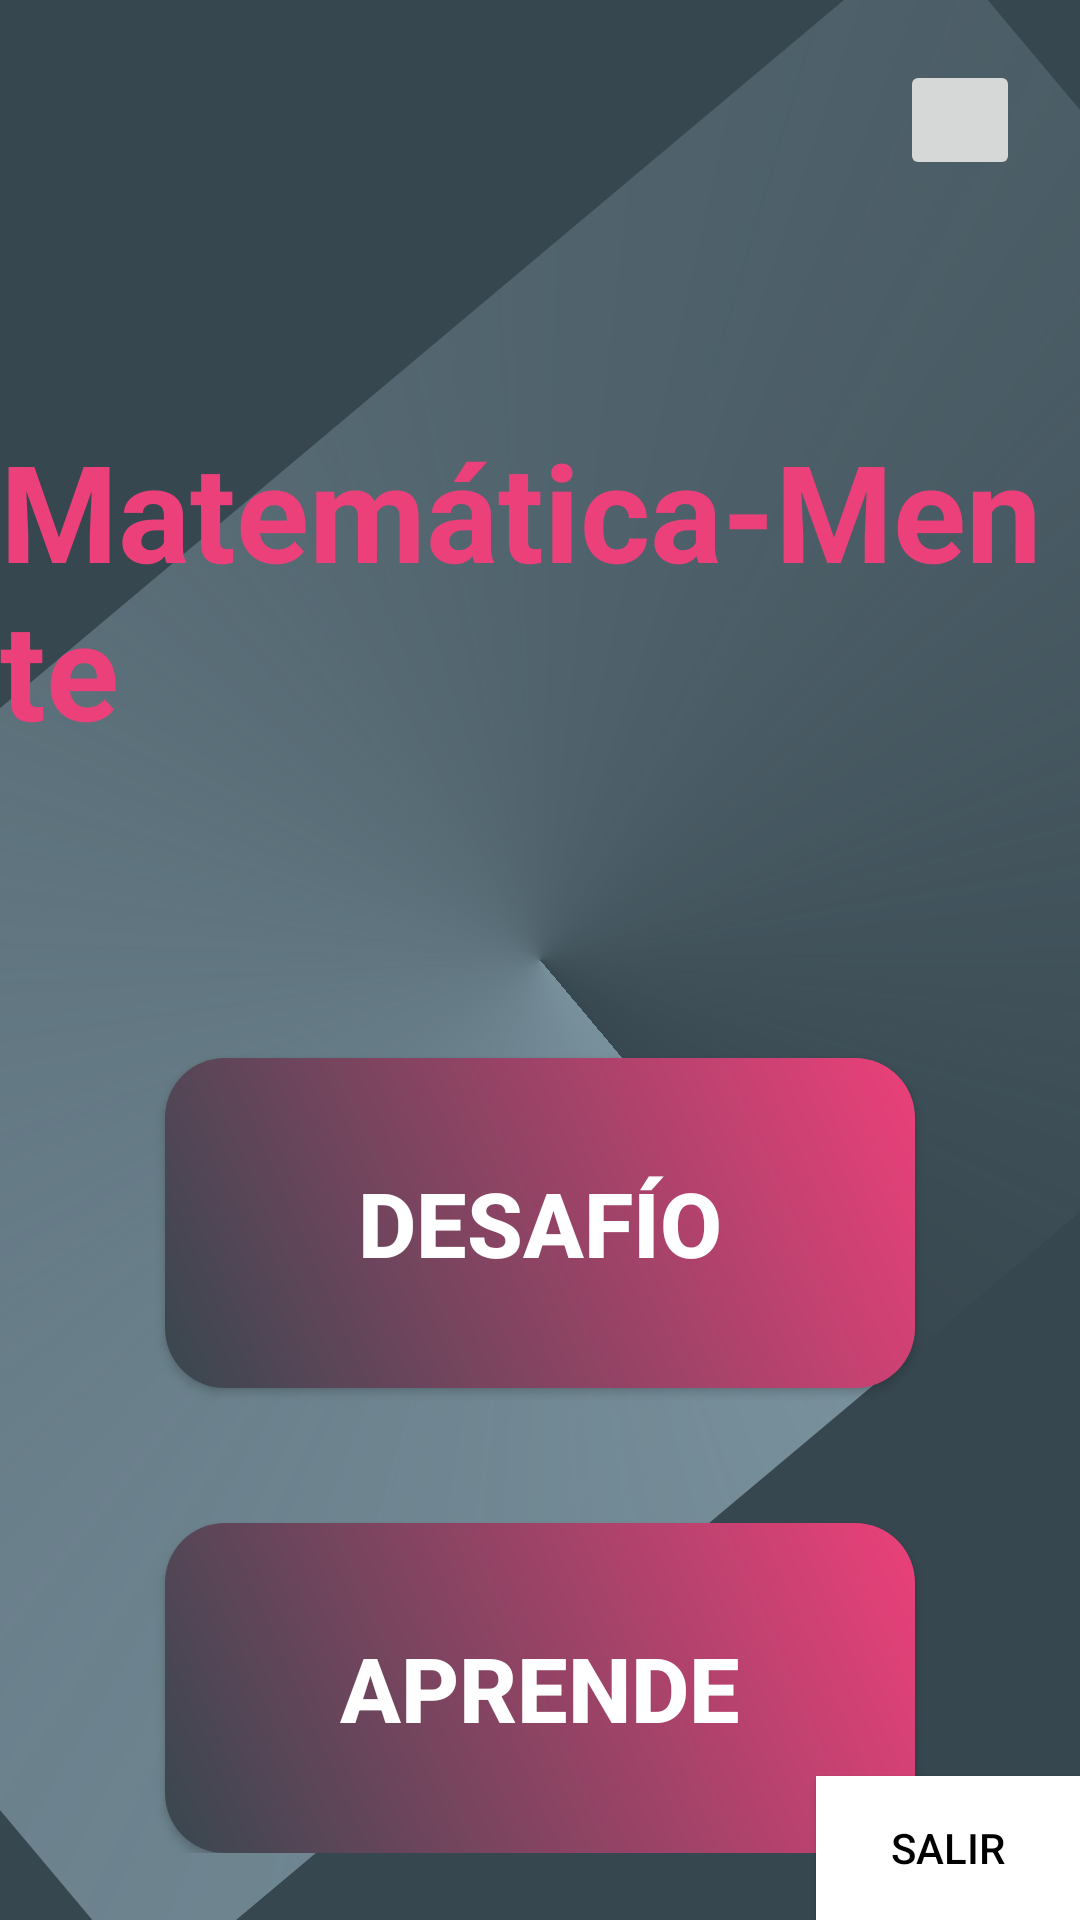

Produce the Android XML layout that renders to this screen, including the resource entries it uses.
<!-- AndroidManifest.xml: application theme Theme.MyApplication -->
<!-- res/layout/activity_main.xml -->
<?xml version="1.0" encoding="utf-8"?>
<RelativeLayout xmlns:android="http://schemas.android.com/apk/res/android"
                xmlns:tools="http://schemas.android.com/tools"
                android:layout_width="match_parent"
                android:layout_height="wrap_content"
                android:background="@drawable/design_gradient_main">
    
    <ScrollView
            android:layout_width="fill_parent"
            android:layout_height="wrap_content"
            android:scrollbars="vertical"
            android:id="@+id/scrollView">
        
        <RelativeLayout
                android:layout_width="match_parent"
                android:layout_height="wrap_content">
            
            <LinearLayout
                    android:layout_width="match_parent"
                    android:layout_height="match_parent"
                    android:orientation="vertical"
                    android:gravity="center"
                    tools:ignore="UselessParent">
                
                <ImageButton
                        android:id="@+id/btnMute"
                        android:layout_width="40dp"
                        android:layout_height="40dp"
                        android:src="@drawable/ic_volume_off"
                        android:scaleType="fitXY"
                        android:layout_marginEnd="20dp"
                        android:layout_marginTop="20dp"
                        android:layout_marginBottom="80dp"
                        android:contentDescription="@string/volumeoff"
                        android:layout_gravity="end|top"/>

                
                <TextView
                        android:layout_width="wrap_content"
                        android:layout_height="wrap_content"
                        android:text="@string/mate_mente"
                        android:textSize="45sp"
                        android:textColor="@color/md_pink_400"
                        android:textStyle="bold"
                        android:layout_marginBottom="80dp"
                        android:layout_gravity="center"/>
                
                <Button
                        android:text="@string/nivel_1"
                        android:textSize="30sp"
                        android:textAlignment="center"
                        android:gravity="center"
                        android:layout_width="250dp"
                        android:layout_height="110dp"
                        android:textStyle="bold"
                        android:textColor="@color/white"
                        android:background="@drawable/custom_button"
                        android:layout_marginTop="20dp"
                        android:id="@+id/button"/>

                <Button
                        android:text="@string/foro"
                        android:textSize="30sp"
                        android:textAlignment="center"
                        android:gravity="center"
                        android:layout_width="250dp"
                        android:layout_height="110dp"
                        android:textStyle="bold"
                        android:textColor="@color/white"
                        android:background="@drawable/custom_button"
                        android:layout_marginTop="45dp"
                        android:id="@+id/button2"/>

            </LinearLayout>
        </RelativeLayout>
    </ScrollView>
    
    <Button
            android:id="@+id/btnLogout"
            android:layout_width="wrap_content"
            android:layout_height="wrap_content"
            android:text="@string/logout"
            android:textColor="@color/black"
            android:background="@color/white"
            android:layout_alignParentBottom="true"
            android:layout_alignParentEnd="true"/>

</RelativeLayout>
<!-- resources referenced by this layout -->
<resources>
  <color name="black">#FF000000</color>
  <color name="md_pink_400">#ec407a</color>
  <color name="white">#FFFFFFFF</color>
  <!-- drawable custom_button (drawable) -->
  <?xml version="1.0" encoding="utf-8"?>
  <shape xmlns:android="http://schemas.android.com/apk/res/android"
         android:shape="rectangle">
      <corners android:radius="20dp"/>
      <gradient
              android:startColor="@color/md_blue_grey_800"
              android:endColor="@color/md_pink_400"
              android:angle="45"/>
      <padding
              android:left="10dp"
              android:top="10dp"
              android:right="10dp"
              android:bottom="10dp"/>
      <size android:width="250dp" android:height="110dp"/>
  </shape>
  <!-- drawable design_gradient_main (drawable) -->
  <?xml version="1.0" encoding="utf-8"?>
  <layer-list xmlns:android="http://schemas.android.com/apk/res/android">
      <item android:id="@android:id/background">
          <shape
                  android:innerRadiusRatio="1000"
                  android:thickness="100dp"
                  android:shape="rectangle"
                  android:useLevel="false">
              <solid android:color="@color/md_blue_grey_800"/>
          </shape>
      </item>
      <item android:id="@android:id/progress">
          <rotate android:fromDegrees="50"
                  android:toDegrees="360">
              <shape
                      android:innerRadiusRatio="1000"
                      android:thickness="100dp"
                      android:shape="rectangle"
                      android:useLevel="false">
                  <gradient android:color="@android:color/transparent"
                            android:angle="0"
                            android:startColor="@color/md_blue_grey_400"
                            android:type="sweep"
                            android:useLevel="false"/>
              </shape>
          </rotate>
      </item>
  </layer-list>
  <string name="foro">Aprende</string>
  <string name="logout">Salir</string>
  <string name="mate_mente">Matemática-Mente</string>
  <string name="nivel_1">Desafío</string>
  <string name="volumeoff">VolumeOff</string>
  <style name="Theme.MyApplication" parent="Theme.MaterialComponents.DayNight.DarkActionBar">
          
          <item name="colorPrimary">@color/md_blue_grey_600</item>
          <item name="colorPrimaryVariant">@color/md_blue_grey_900</item>
          <item name="colorOnPrimary">@color/white</item>
          
          <item name="colorSecondary">@color/md_pink_100</item>
          <item name="colorSecondaryVariant">@color/md_pink_400</item>
          <item name="colorOnSecondary">@color/black</item>
          
          <item name="android:statusBarColor">?attr/colorPrimaryVariant</item>
          
      </style>
  <color name="md_blue_grey_800">#37474f</color>
  <color name="md_blue_grey_400">#78909c</color>
  <color name="md_blue_grey_600">#546e7a</color>
  <color name="md_blue_grey_900">#263238</color>
  <color name="md_pink_100">#f8bbd0</color>
</resources>
